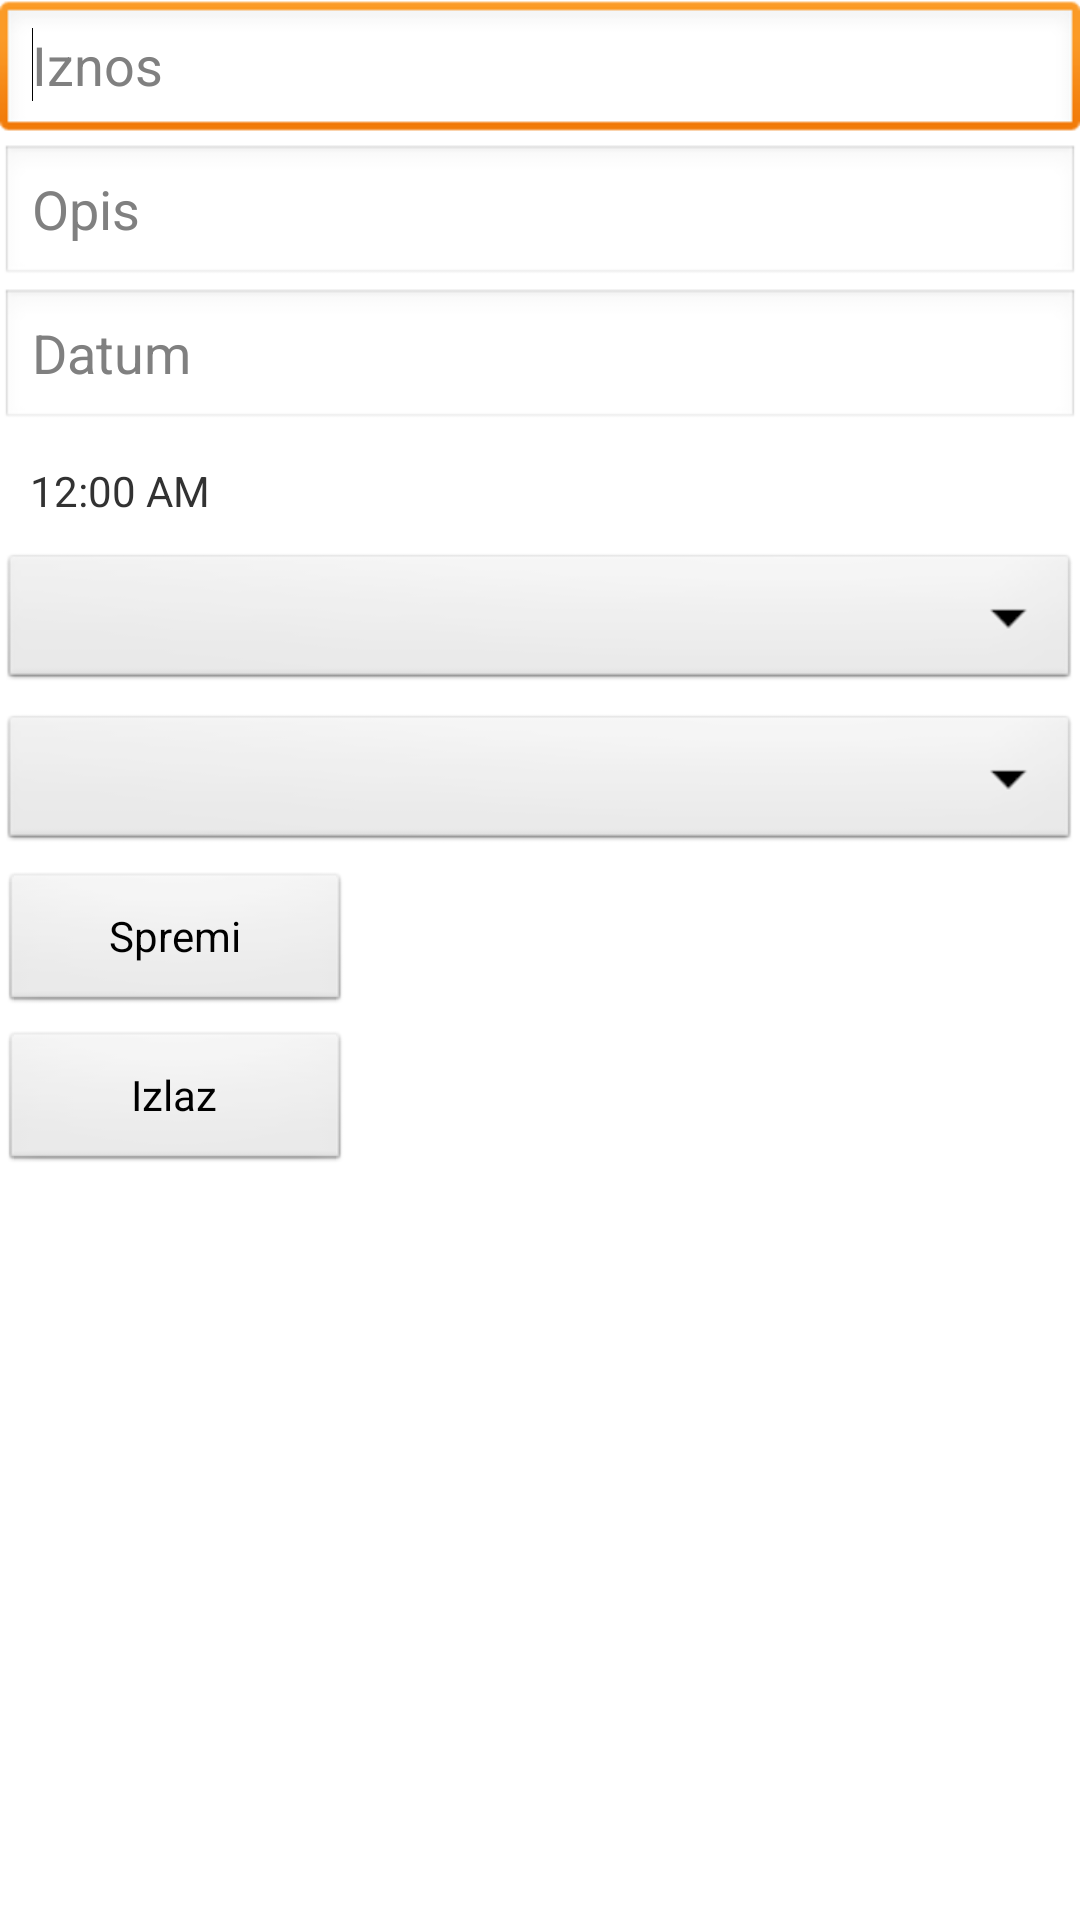

This screen was rendered from an Android layout file. Write that file and the resources it references.
<!-- AndroidManifest.xml: application theme AppTheme -->
<!-- res/layout/dialog_unesi_dohodak.xml -->
<?xml version="1.0" encoding="utf-8"?>
<LinearLayout xmlns:android="http://schemas.android.com/apk/res/android"
    android:id="@id/btnSpremi11"
    android:layout_width="match_parent"
    android:layout_height="match_parent"
    android:orientation="vertical" >

    <EditText
        android:id="@+id/txt_IznosO"
        android:layout_width="match_parent"
        android:layout_height="wrap_content"
        android:ems="10"
        android:hint="@string/iznos"
        android:inputType="number" >

        <requestFocus android:inputType="number"/>
    </EditText>

    <EditText
        android:id="@+id/txt_OpisO"
        android:layout_width="match_parent"
        android:layout_height="wrap_content"
        android:ems="10"
        android:hint="@string/opis"
        android:inputType="text" />

    <EditText
        android:id="@+id/txt_DatumO"
        android:layout_width="match_parent"
        android:layout_height="wrap_content"
        android:ems="10"
        android:hint="@string/datum"
        android:inputType="date" />

    

    <DigitalClock
        android:id="@+id/vrijemeTroska"
        android:layout_width="100dp"
        android:layout_marginTop="10dp"
        android:layout_marginLeft="10dp"
        android:layout_height="wrap_content"
        android:text="DigitalClock" />


    <Spinner
        android:id="@+id/spin_KategorijaO"
        android:layout_width="fill_parent"
        android:layout_height="wrap_content"
        android:layout_marginTop="10dp"
        android:contentDescription="@string/kategorija"
        android:inputType="text" />

    <Spinner
        android:id="@+id/spin_KorisnikO"
        android:layout_width="fill_parent"
        android:layout_height="wrap_content"
        android:layout_marginTop="5dp"
        android:contentDescription="@string/kategorija"
        android:inputType="text" />

    <Button
        android:id="@+id/btn_Spremi11"
        android:layout_width="117dp"
        android:layout_height="wrap_content"
        android:layout_marginTop="5dp"
        android:text="@string/spremi" />

    <Button
        android:id="@+id/btn_Izlaz1"
       android:layout_width="117dp"
        android:layout_height="wrap_content"
        android:layout_marginTop="5dp"
        android:text="@string/izlaz" />

    
</LinearLayout>
<!-- resources referenced by this layout -->
<resources>
  <string name="datum">Datum</string>
  <string name="izlaz">Izlaz</string>
  <string name="iznos">Iznos</string>
  <string name="kategorija">Kategorija</string>
  <string name="opis">Opis</string>
  <string name="prikaz">Prikaz</string>
  <string name="spremi">Spremi</string>
  <string name="vrieme">Vrijeme</string>
  <style name="AppTheme" parent="AppBaseTheme">
          
      </style>
  <style name="AppBaseTheme" parent="android:Theme.Light">
          
      </style>
</resources>
